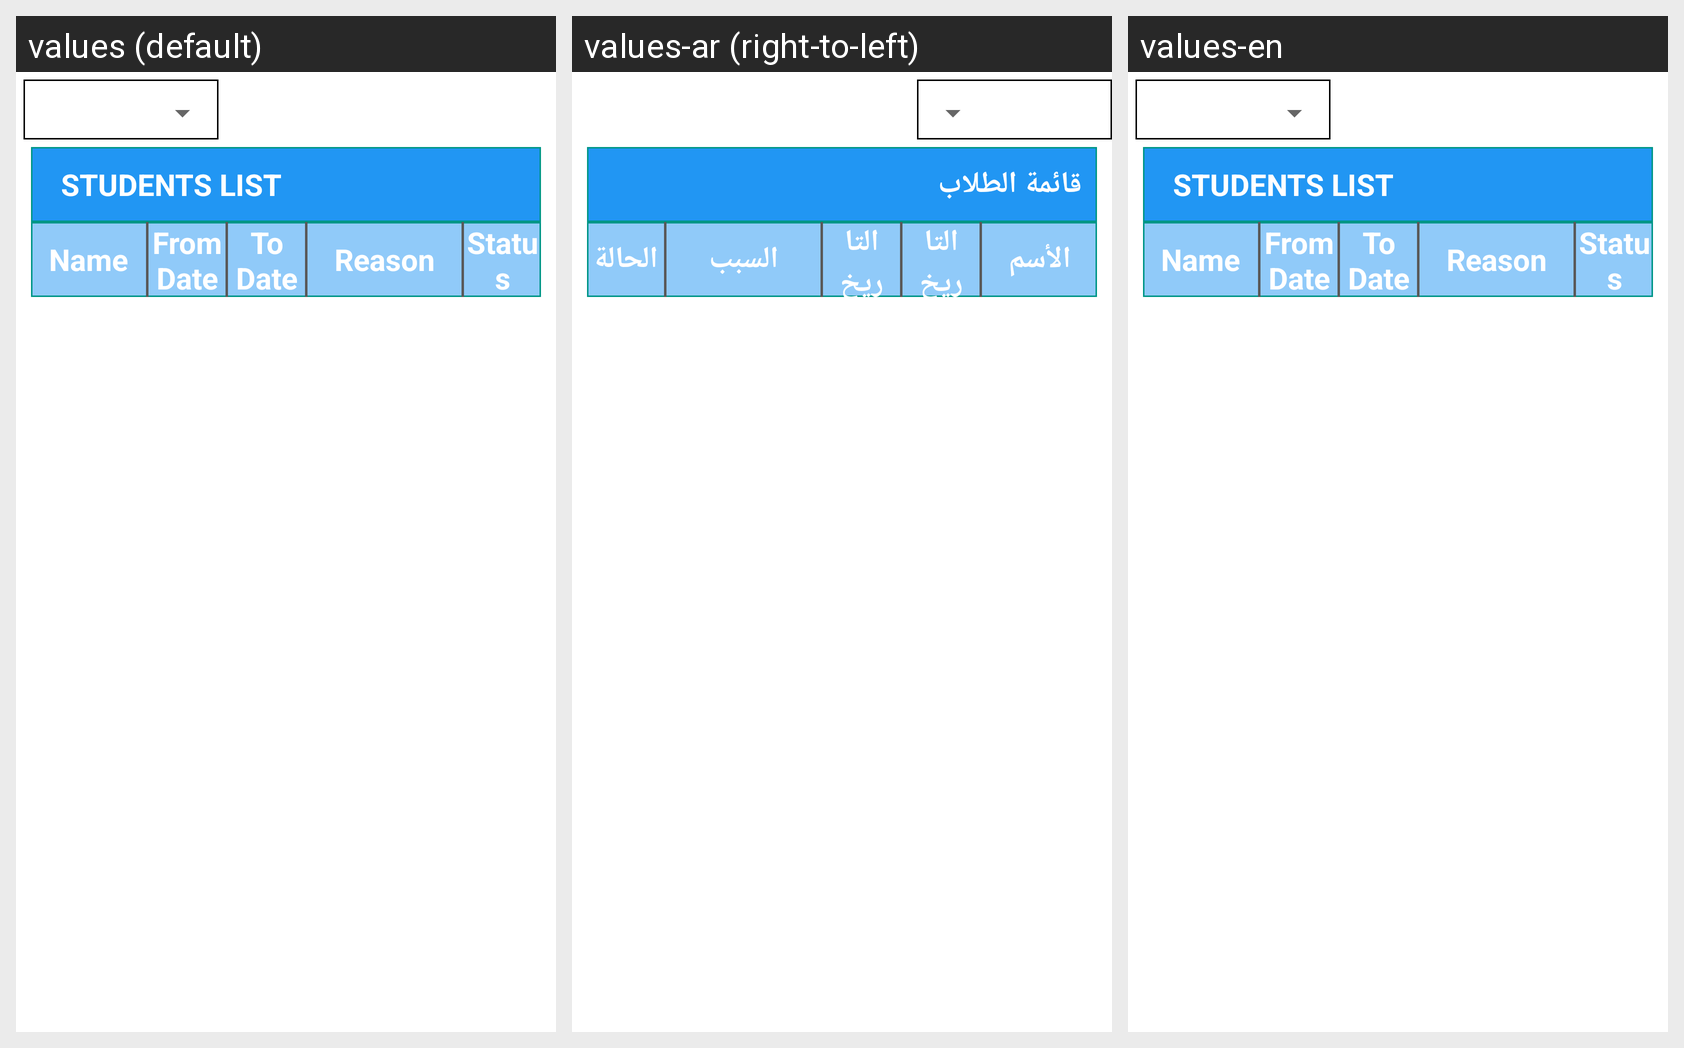

The same Android screen rendered under several of its app's locales, left to right. List the strings drawn on it with the default value and each locale's translation.
Android screen res/layout/activity_leave_page_one.xml rendered under 3 locales, left to right: values (default), values-ar (right-to-left), values-en. Device: Nexus 5 (rendered at 1080×1920; each locale shown at half size, 540×960, under a caption strip naming it); theme AppTheme.
Strings drawn on this screen, with the default value and each locale's value (text and hints the layout hard-codes, and strings that could not be matched under every locale, appear in the picture but are not listed):

stv_Leave_Two_list
  values: STUDENTS LIST
  values-ar: قائمة الطلاب
  values-en: STUDENTS LIST

stv_Leave_Two_student_name
  values: Name
  values-ar: الأسم
  values-en: Name

stv_Leave_Two_from_date
  values: From Date
  values-ar: التاريخ من
  values-en: From Date

stv_Leave_Two_to_date
  values: To Date
  values-ar: التاريخ الى
  values-en: To Date

stv_Leave_Two_reason
  values: Reason
  values-ar: السبب
  values-en: Reason

stv_Leave_Two_status
  values: Status
  values-ar: الحالة
  values-en: Status
